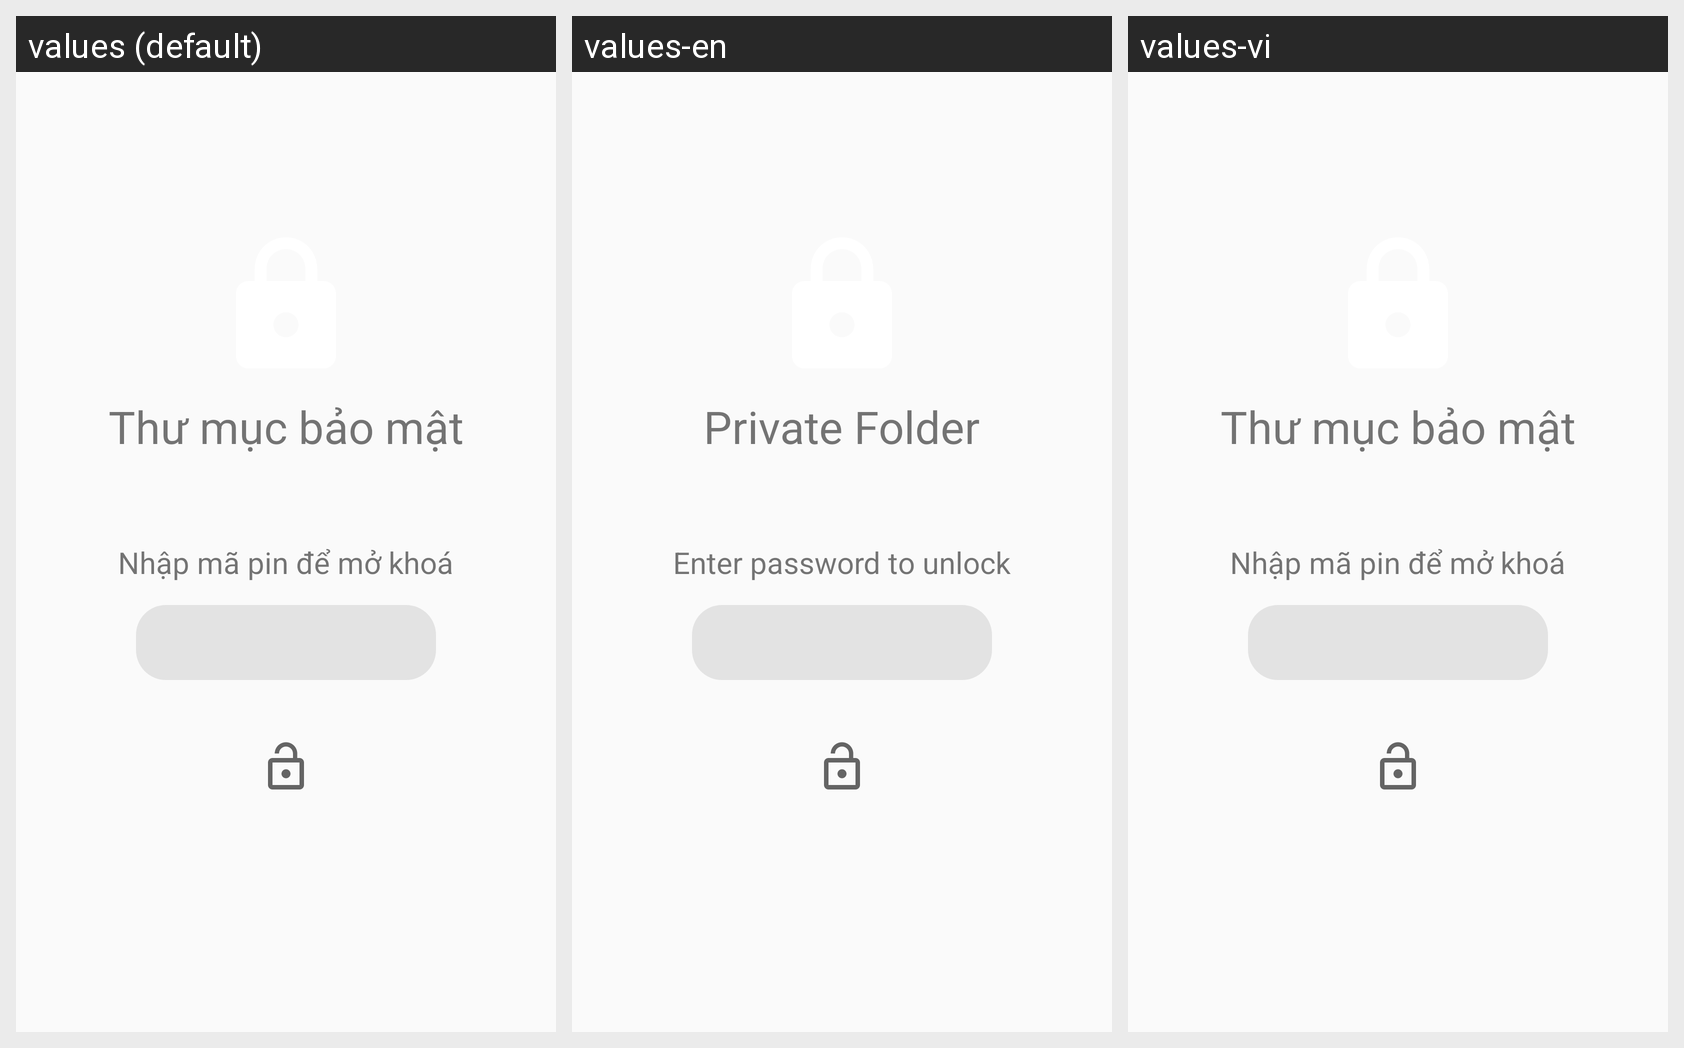

For this localized Android screen grid, give each drawn string resource with its value in every locale shown.
Android screen res/layout/activity_private_album.xml rendered under 3 locales, left to right: values (default), values-en, values-vi. Device: Nexus 5 (rendered at 1080×1920; each locale shown at half size, 540×960, under a caption strip naming it); theme LightTheme.
Strings drawn on this screen, with the default value and each locale's value (text and hints the layout hard-codes, and strings that could not be matched under every locale, appear in the picture but are not listed):

private_folder_title
  values: Thư mục bảo mật
  values-en: Private Folder
  values-vi: Thư mục bảo mật

enter_pin_msg
  values: Nhập mã pin để mở khoá
  values-en: Enter password to unlock
  values-vi: Nhập mã pin để mở khoá
